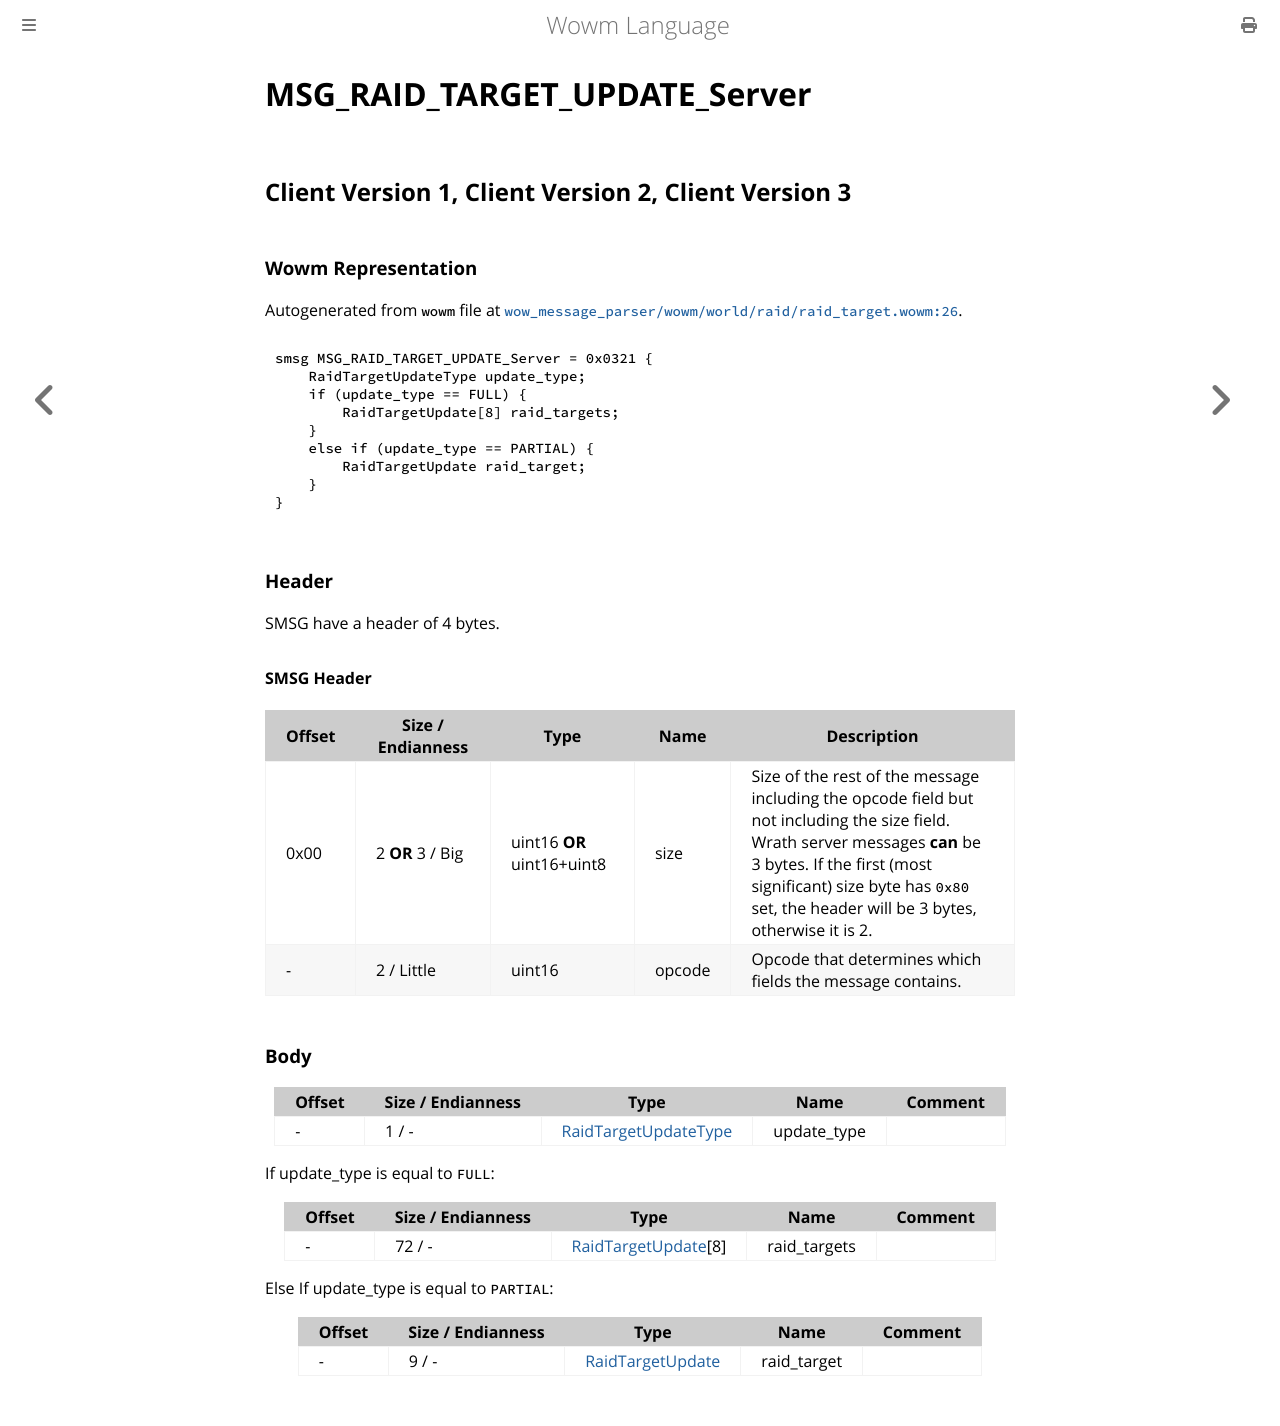

repository: gtker/wow_messages · page: docs/msg_raid_target_update_server.html · generator: mdbook

# MSG_RAID_TARGET_UPDATE_Server

## Client Version 1, Client Version 2, Client Version 3

### Wowm Representation

Autogenerated from `wowm` file at [`wow_message_parser/wowm/world/raid/raid_target.wowm:26`](https://github.com/gtker/wow_messages/tree/main/wow_message_parser/wowm/world/raid/raid_target.wowm#L26).
```rust,ignore
smsg MSG_RAID_TARGET_UPDATE_Server = 0x0321 {
    RaidTargetUpdateType update_type;
    if (update_type == FULL) {
        RaidTargetUpdate[8] raid_targets;
    }
    else if (update_type == PARTIAL) {
        RaidTargetUpdate raid_target;
    }
}
```
### Header

SMSG have a header of 4 bytes.

#### SMSG Header

| Offset | Size / Endianness | Type   | Name   | Description |
| ------ | ----------------- | ------ | ------ | ----------- |
| 0x00   | 2 **OR** 3 / Big           | uint16 **OR** uint16+uint8 | size | Size of the rest of the message including the opcode field but not including the size field. Wrath server messages **can** be 3 bytes. If the first (most significant) size byte has `0x80` set, the header will be 3 bytes, otherwise it is 2.|
| -      | 2 / Little| uint16 | opcode | Opcode that determines which fields the message contains. |

### Body

| Offset | Size / Endianness | Type | Name | Comment |
| ------ | ----------------- | ---- | ---- | ------- |
| - | 1 / - | [RaidTargetUpdateType](raidtargetupdatetype.md) | update_type |  |

If update_type is equal to `FULL`:

| Offset | Size / Endianness | Type | Name | Comment |
| ------ | ----------------- | ---- | ---- | ------- |
| - | 72 / - | [RaidTargetUpdate](raidtargetupdate.md)[8] | raid_targets |  |

Else If update_type is equal to `PARTIAL`:

| Offset | Size / Endianness | Type | Name | Comment |
| ------ | ----------------- | ---- | ---- | ------- |
| - | 9 / - | [RaidTargetUpdate](raidtargetupdate.md) | raid_target |  |
